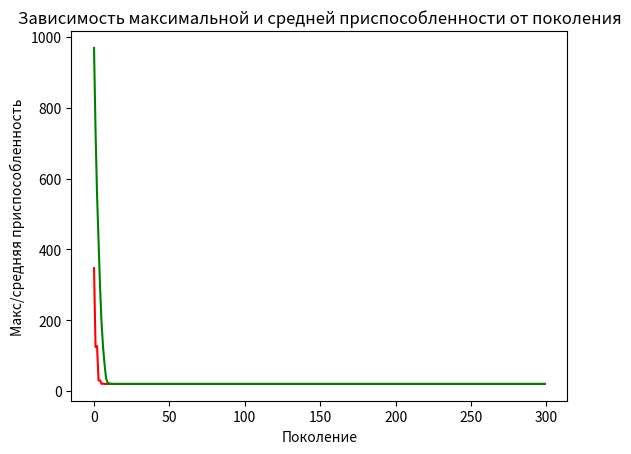
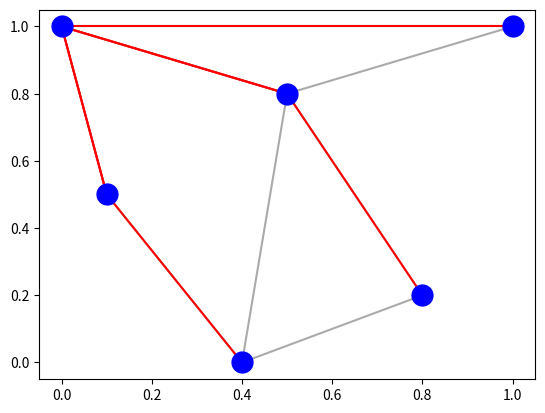

Write Python code to recreate these figures, in order.
import numpy as np

import random
import matplotlib.pyplot as plt

# Константы для ГА
SIZE_POPULATION = 300  # кол-во инд в популяции
CROSSOVER = 0.9  # вероятность селекции
MUTATION = 0.01  # вероятность мутации
MAX_GEN = 50  # максимально кол-во поколений
# Граф

inf = 100
Graph = ((0, 3, 1, 3, inf, inf),
         (3, 0, 4, inf, inf, inf),
         (1, 4, 0, inf, 7, 5),
         (3, inf, inf, 0, inf, 2),
         (inf, inf, 7, inf, 0, 4),
         (inf, inf, 5, 2, 4, 0))
START_POINT = 0
LENGraph = len(Graph)
LEN_CHROM = LENGraph * len(Graph[0])

SEED = 15
random.seed(SEED)

minFitnessValues = []
meanFitnessValues = []


class Individual(list):
    def __init__(self, *args):
        super().__init__(*args)
        self.fitness = FitnessMin()


class FitnessMin:
    def __init__(self):
        self.values = [0]


def graph_fitness(individual):
    _sum = 0
    for n, way in enumerate(individual):
        way = way[:way.index(n) + 1]
        st = START_POINT
        for j in way:
            _sum += Graph[st][j]
            st = j
    return _sum,


def individual_create():
    """Генерация индивидуума"""
    return Individual(random.sample(range(LENGraph), LENGraph) for i in range(LENGraph))


def population_create(n=0):
    """ Создание популяции"""
    return list([individual_create() for i in range(n)])


population = population_create(n=SIZE_POPULATION)
generationCounter = 0
fitnessValues = list(map(graph_fitness, population))


def clone(value):
    ind = Individual(value[:])
    ind.fitness.values[0] = value.fitness.values[0]
    return ind


def selTournament(population, p_len):
    offspring = []
    for n in range(p_len):
        i1 = i2 = i3 = 0
        while i1 == i2 or i1 == i3 or i2 == i3:
            i1, i2, i3 = random.randint(0, p_len - 1), random.randint(0, p_len - 1), random.randint(0, p_len - 1)

        offspring.append(min([population[i1], population[i2], population[i3]], key=lambda ind: ind.fitness.values[0]))

    return offspring


def mutantShuffle(mutant, indpb=0.01):
    for gen in mutant:
        if random.random() < indpb:
            start_p = random.randint(1, len(gen) - 3)
            end_p = start_p + random.randint(1, len(gen) - start_p)
            mutant_gen = gen[start_p: end_p]
            np.random.shuffle(mutant_gen)

            gen[start_p: end_p] = mutant_gen


def cxOrdered(ind1, ind2):
    size = min(len(ind1), len(ind2))
    a = random.randint(1, size - 3)
    b = a + random.randint(1, size - a)

    temp1, temp2 = ind1, ind2
    k1, k2 = b + 1, b + 1
    for i in range(size):
        ind1[k1 % size] = temp1[(i + b + 1) % size]
        k1 += 1

        ind2[k2 % size] = temp2[(i + b + 1) % size]
        k2 += 1

    for i in range(a, b):
        ind1[i], ind2[i] = ind2[i], ind1[i]

    return ind1, ind2


while generationCounter < SIZE_POPULATION:
    generationCounter += 1
    offspring = selTournament(population, len(population))
    offspring = list(map(clone, offspring))
    new_offspring = []
    for child1, child2 in zip(offspring[::2], offspring[1::2]):
        if random.random() < CROSSOVER:
            child1, child2 = cxOrdered(child1, child2)
        new_offspring.append(Individual(child1))
        new_offspring.append(Individual(child2))
    offspring = new_offspring.copy()

    for mutant in offspring:
        if random.random() < MUTATION:
            mutantShuffle(mutant, indpb=1. / LEN_CHROM / 36)

    freshFitnessValues = list(map(graph_fitness, offspring))
    for individual, fitnessValue in zip(offspring, freshFitnessValues):
        individual.fitness.values = fitnessValue

    population[:] = offspring
    fitnessValues = [ind.fitness.values[0] for ind in population]
    minFitness = min(fitnessValues)
    meanFitness = sum(fitnessValues) / len(population)
    minFitnessValues.append(minFitness)
    meanFitnessValues.append(meanFitness)
    print(f"Поколение {generationCounter}: Макс приспособ. = {minFitness}, Средняя приспособ.= {meanFitness}")
    best_index = fitnessValues.index(min(fitnessValues))
    print("Лучший индивидуум = ", *population[best_index], "\n")

from matplotlib.lines import Line2D

vertex = ((0, 1), (1, 1), (0.5, 0.8), (0.1, 0.5), (0.8, 0.2), (0.4, 0))

vx = [v[0] for v in vertex]
vy = [v[1] for v in vertex]

best = population[best_index]
print(best)


def show_graph(ax, best):
    ax.add_line(Line2D((vertex[0][0], vertex[1][0]), (vertex[0][1], vertex[1][1]), color='#aaa'))
    ax.add_line(Line2D((vertex[0][0], vertex[2][0]), (vertex[0][1], vertex[2][1]), color='#aaa'))
    ax.add_line(Line2D((vertex[0][0], vertex[3][0]), (vertex[0][1], vertex[3][1]), color='#aaa'))
    ax.add_line(Line2D((vertex[1][0], vertex[2][0]), (vertex[1][1], vertex[2][1]), color='#aaa'))
    ax.add_line(Line2D((vertex[2][0], vertex[5][0]), (vertex[2][1], vertex[5][1]), color='#aaa'))
    ax.add_line(Line2D((vertex[2][0], vertex[4][0]), (vertex[2][1], vertex[4][1]), color='#aaa'))
    ax.add_line(Line2D((vertex[3][0], vertex[5][0]), (vertex[3][1], vertex[5][1]), color='#aaa'))
    ax.add_line(Line2D((vertex[4][0], vertex[5][0]), (vertex[4][1], vertex[5][1]), color='#aaa'))

    startV = 0
    for i, v in enumerate(best):
        if i == 0:
            continue

        prev = startV
        v = v[:v.index(i) + 1]
        for j in v:
            ax.add_line(Line2D((vertex[prev][0], vertex[j][0]), (vertex[prev][1], vertex[j][1]), color='r'))
            prev = j

    ax.plot(vx, vy, ' ob', markersize=15)


plt.plot(minFitnessValues, color='red')
plt.plot(meanFitnessValues, color='green')
plt.xlabel('Поколение')
plt.ylabel('Макс/средняя приспособленность')
plt.title('Зависимость максимальной и средней приспособленности от поколения')

fig, ax = plt.subplots()
show_graph(ax, best)
plt.show()
